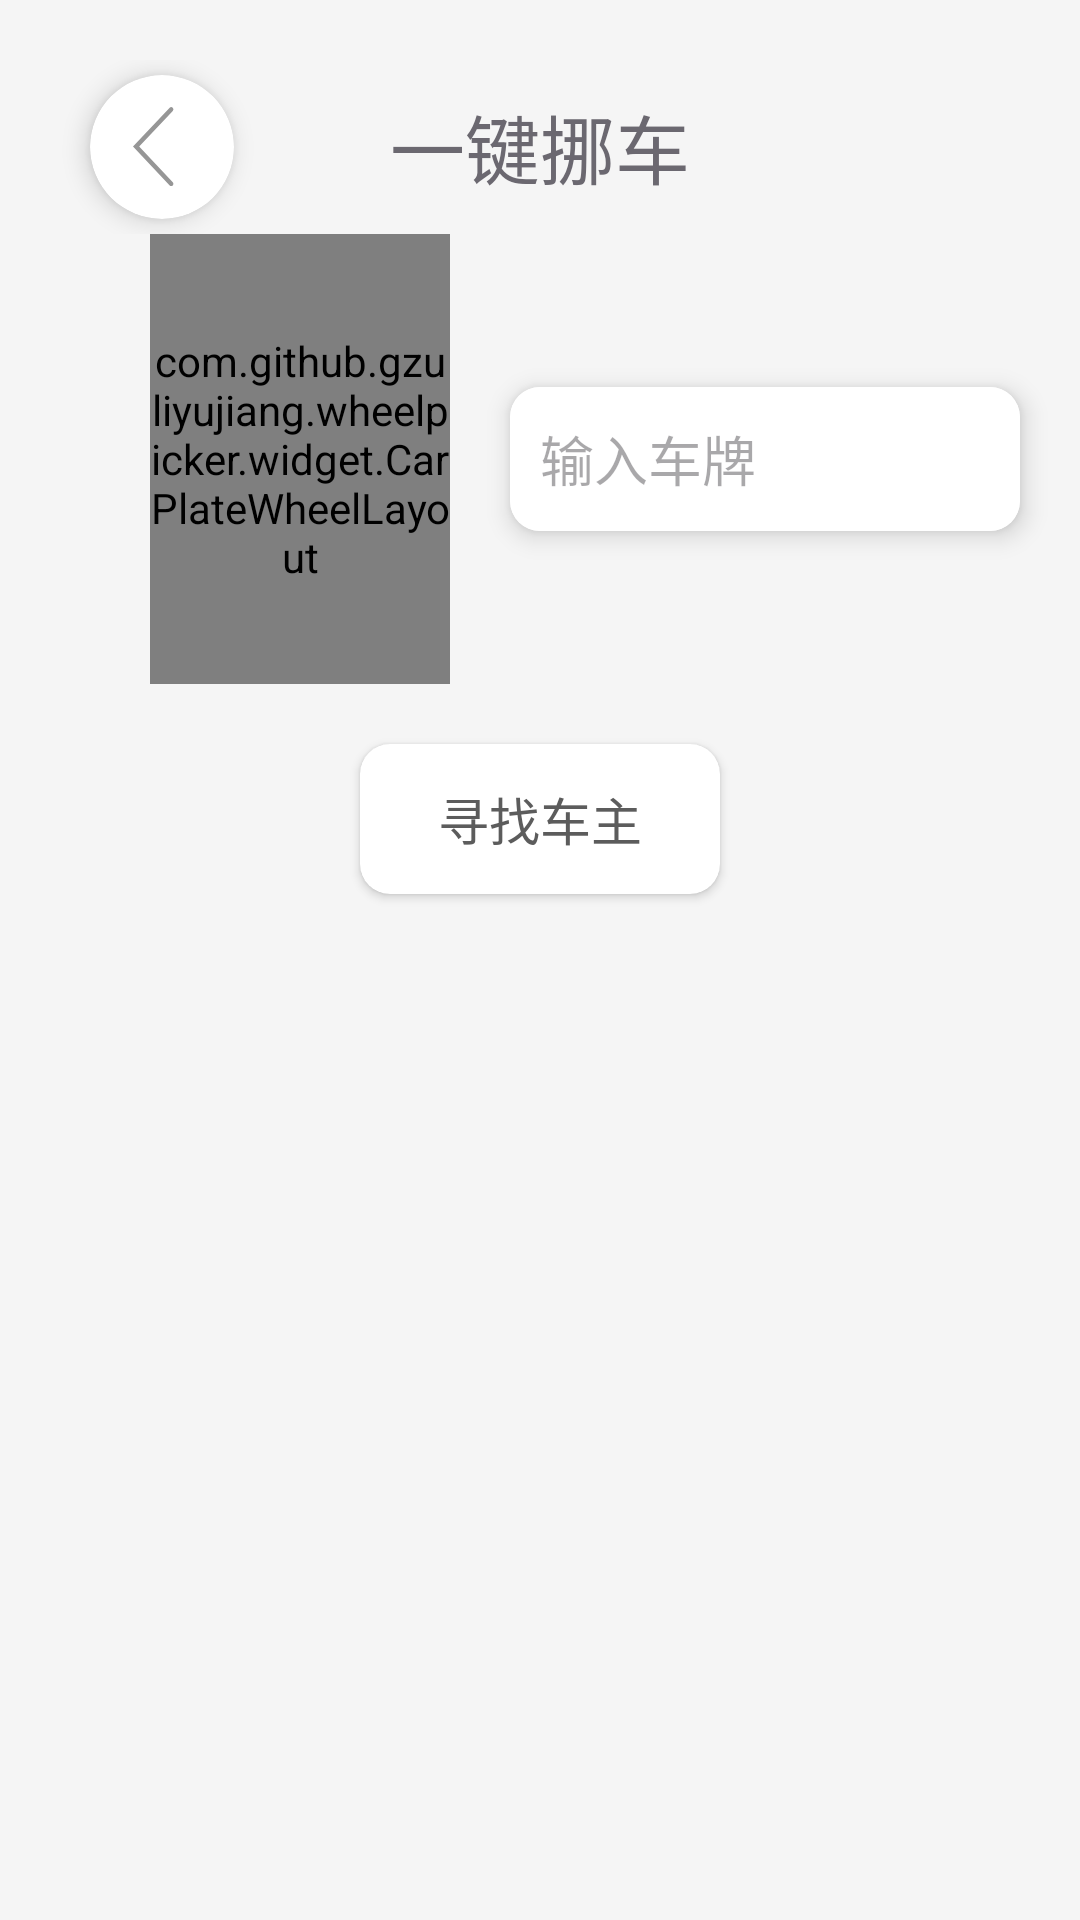

Android layout source for this screen:
<!-- AndroidManifest.xml: application theme Theme.Car -->
<!-- res/layout/activity_move_car.xml -->
<?xml version="1.0" encoding="utf-8"?>
<RelativeLayout xmlns:android="http://schemas.android.com/apk/res/android"
    xmlns:app="http://schemas.android.com/apk/res-auto"
    xmlns:tools="http://schemas.android.com/tools"
    android:layout_width="match_parent"
    android:layout_height="match_parent"
    tools:context=".HomePage.MoveCarActivity"
    android:background="@color/background_color">


    <RelativeLayout
        android:id="@+id/home_move_top_bar"
        android:layout_width="match_parent"
        android:layout_height="58dp"
        android:layout_marginTop="20dp"
        android:layout_marginHorizontal="20dp">

        <androidx.cardview.widget.CardView
            android:id="@+id/home_move_back"
            android:layout_width="48dp"
            android:layout_centerVertical="true"
            android:layout_height="48dp"
            android:layout_alignParentStart="true"
            android:layout_marginStart="10dp"
            app:cardCornerRadius="70dp"
            app:cardElevation="5dp"
            android:clickable="true"
            android:foreground="?android:attr/selectableItemBackground"
            tools:ignore="SpeakableTextPresentCheck" >

            <ImageView
                android:layout_width="35dp"
                android:layout_height="35dp"
                android:layout_gravity="center"
                android:src="@drawable/back_row"
                android:translationX="8dp" />
        </androidx.cardview.widget.CardView>

        <TextView
            android:layout_width="wrap_content"
            android:layout_height="wrap_content"
            android:text="一键挪车"
            android:layout_centerInParent="true"
            android:textSize="25sp"
            android:alpha=".8"/>

    </RelativeLayout>

    <LinearLayout
        android:id="@+id/home_selector_bar"
        android:layout_width="match_parent"
        android:layout_height="wrap_content"
        android:layout_below="@id/home_move_top_bar"
        android:layout_alignParentStart="true">
        <com.github.gzuliyujiang.wheelpicker.widget.CarPlateWheelLayout
            android:id="@+id/home_move_number_selector"
            android:layout_width="100dp"
            android:layout_height="150dp"
            app:wheel_thirdVisible="false"
            android:layout_marginStart="50dp"/>
        <androidx.cardview.widget.CardView
            android:layout_width="170dp"
            android:layout_height="48dp"
            android:layout_gravity="center_vertical"
            android:layout_marginStart="20dp"
            app:cardElevation="5dp"
            app:cardCornerRadius="10dp">
            <EditText
                android:id="@+id/home_move_license"
                android:layout_width="match_parent"
                android:layout_height="match_parent"
                android:padding="10dp"
                android:text=""
                android:singleLine="true"
                android:inputType="textVisiblePassword"
                android:background="@color/white"
                android:hint="输入车牌" />
        </androidx.cardview.widget.CardView>
    </LinearLayout>

    <androidx.cardview.widget.CardView
        android:id="@+id/home_move_search"
        android:layout_width="match_parent"
        android:layout_height="50dp"
        android:layout_below="@id/home_selector_bar"
        android:clickable="true"
        android:foreground="?android:attr/selectableItemBackground"
        android:layout_marginHorizontal="120dp"
        app:cardCornerRadius="10dp"
        android:layout_marginTop="20dp">

        <TextView
            android:layout_width="match_parent"
            android:layout_height="match_parent"
            android:background="@color/blue_btn_bg_color"
            android:text="寻找车主"
            android:gravity="center"
            android:textSize="17sp"
            android:textColor="#5C5C5C"
            tools:ignore=""/>

    </androidx.cardview.widget.CardView>

    <TextView
        android:id="@+id/home_move_search_tips"
        android:visibility="visible"
        android:layout_width="wrap_content"
        android:layout_height="wrap_content"
        android:layout_below="@id/home_move_search"
        android:text=""
        android:layout_marginStart="25dp"
        android:layout_marginTop="20dp"
        android:textSize="16sp"
        android:alpha=".75"/>

    <com.airbnb.lottie.LottieAnimationView
        android:id="@+id/home_move_animation_searching"
        android:visibility="gone"
        android:layout_width="250dp"
        android:layout_height="250dp"
        app:lottie_rawRes="@raw/animation_searching"
        android:layout_centerHorizontal="true"
        android:layout_alignParentBottom="true"
        android:layout_marginBottom="180dp"
        app:lottie_autoPlay="true"
        app:lottie_loop="true"
        app:lottie_speed="1.5"/>

    <RelativeLayout
        android:id="@+id/home_move_info"
        android:visibility="gone"
        tools:visibility="visible"
        android:layout_width="match_parent"
        android:layout_height="match_parent"
        android:layout_below="@id/home_move_search">
        <TextView
            android:id="@+id/home_move_name"
            android:layout_width="wrap_content"
            android:layout_height="wrap_content"
            android:layout_marginTop="80dp"
            android:layout_marginStart="90dp"
            android:text="车主:张*"
            android:textSize="18sp"
            android:alpha=".75"/>
        <TextView
            android:id="@+id/home_move_car_name"
            android:layout_width="wrap_content"
            android:layout_height="wrap_content"
            android:layout_marginTop="120dp"
            android:layout_marginStart="90dp"
            android:text="车辆:奥迪 A6"
            android:textSize="18sp"
            android:alpha=".75"/>
        <TextView
            android:id="@+id/home_move_phone"
            android:layout_width="wrap_content"
            android:layout_height="wrap_content"
            android:layout_marginTop="160dp"
            android:layout_marginStart="90dp"
            android:text="电话:150****2282"
            android:textSize="18sp"
            android:alpha=".75"/>

        <androidx.cardview.widget.CardView
            android:id="@+id/home_move_button_email"
            android:layout_width="75dp"
            android:layout_height="75dp"
            android:layout_alignParentBottom="true"
            android:layout_alignParentStart="true"
            android:layout_marginBottom="80dp"
            android:layout_marginStart="70dp"
            app:cardCornerRadius="70dp">
            <ImageView
                android:layout_width="50dp"
                android:layout_height="50dp"
                android:src="@drawable/email"
                android:layout_gravity="center"
                android:alpha=".7"/>
        </androidx.cardview.widget.CardView>

        <androidx.cardview.widget.CardView
            android:id="@+id/home_move_button_call"
            android:layout_width="75dp"
            android:layout_height="75dp"
            android:layout_alignParentBottom="true"
            android:layout_alignParentEnd="true"
            android:layout_marginBottom="80dp"
            android:layout_marginEnd="70dp"
            app:cardCornerRadius="70dp">
            <ImageView
                android:layout_width="50dp"
                android:layout_height="50dp"
                android:src="@drawable/telephone"
                android:layout_gravity="center"
                android:alpha=".7"/>
        </androidx.cardview.widget.CardView>

    </RelativeLayout>
</RelativeLayout>
<!-- resources referenced by this layout -->
<resources>
  <color name="background_color">#f5f5f5</color>
  <color name="white">#FFFFFFFF</color>
  <!-- drawable back_row (drawable) -->
  <vector xmlns:android="http://schemas.android.com/apk/res/android"
      android:width="256dp"
      android:height="256dp"
      android:viewportWidth="1024"
      android:viewportHeight="1024">
    <path
        android:pathData="M387.8,164.9a22.1,22.1 0,0 0,-0.4 -30.7,20.5 20.5,0 0,0 -29.7,0.4L0,512.9l357.8,378.3c8,8.5 21.3,8.7 29.7,0.3 8.3,-8.3 8.5,-22 0.4,-30.7L60.3,512.9 387.9,164.9z"
        android:fillColor="#969696"/>
  </vector>
  <!-- drawable email (drawable) -->
  <vector xmlns:android="http://schemas.android.com/apk/res/android"
      android:width="256dp"
      android:height="256dp"
      android:viewportWidth="1024"
      android:viewportHeight="1024">
    <path
        android:pathData="M874.7,181.3L149.3,181.3c-40.5,0 -74.7,34.1 -74.7,74.7v512c0,40.5 34.1,74.7 74.7,74.7h725.3c40.5,0 74.7,-34.1 74.7,-74.7L949.3,256c0,-40.5 -34.1,-74.7 -74.7,-74.7zM149.3,245.3h725.3c6.4,0 10.7,4.3 10.7,10.7v25.6L512,516.3l-373.3,-234.7L138.7,256c0,-6.4 4.3,-10.7 10.7,-10.7zM874.7,778.7L149.3,778.7c-6.4,0 -10.7,-4.3 -10.7,-10.7L138.7,356.3l356.3,224c4.3,4.3 10.7,4.3 17.1,4.3s12.8,-2.1 17.1,-4.3l356.3,-224L885.3,768c0,6.4 -4.3,10.7 -10.7,10.7z"
        android:fillColor="#2c2c2c"/>
  </vector>
  <!-- drawable telephone (drawable) -->
  <vector xmlns:android="http://schemas.android.com/apk/res/android"
      android:width="256dp"
      android:height="256dp"
      android:viewportWidth="1024"
      android:viewportHeight="1024">
    <path
        android:pathData="M817.1,586.7c-32,-4.3 -64,-12.8 -96,-23.5 -38.4,-14.9 -81.1,-4.3 -110.9,23.5l-27.7,27.7c-70.4,-44.8 -130.1,-102.4 -172.8,-172.8l27.7,-27.7c27.7,-29.9 38.4,-72.5 23.5,-110.9 -10.7,-29.9 -19.2,-61.9 -23.5,-96 -6.4,-51.2 -51.2,-89.6 -104.5,-89.6h-108.8c-32,0 -59.7,12.8 -78.9,34.1 -19.2,21.3 -29.9,51.2 -27.7,81.1 12.8,117.3 53.3,230.4 117.3,328.5 57.6,91.7 136.5,170.7 228.3,228.3 98.1,64 211.2,104.5 328.5,117.3h8.5c25.6,0 51.2,-10.7 70.4,-27.7 21.3,-19.2 34.1,-49.1 34.1,-76.8v-108.8c4.3,-53.3 -36.3,-98.1 -87.5,-106.7zM842.7,693.3v108.8c0,10.7 -4.3,23.5 -12.8,29.9 -8.5,8.5 -19.2,10.7 -29.9,10.7 -106.7,-10.7 -211.2,-49.1 -300.8,-106.7 -83.2,-53.3 -155.7,-125.9 -209.1,-209.1 -57.6,-89.6 -96,-194.1 -106.7,-300.8 0,-10.7 2.1,-23.5 10.7,-32 8.5,-8.5 19.2,-12.8 29.9,-12.8h108.8c21.3,0 38.4,14.9 40.5,34.1 4.3,36.3 14.9,74.7 27.7,108.8 6.4,14.9 2.1,32 -8.5,42.7l-46.9,46.9c-10.7,10.7 -12.8,25.6 -4.3,38.4 55.5,96 134.4,174.9 230.4,230.4 12.8,6.4 27.7,4.3 38.4,-4.3l46.9,-46.9c10.7,-10.7 27.7,-14.9 42.7,-8.5 36.3,12.8 72.5,21.3 108.8,27.7 19.2,2.1 34.1,19.2 34.1,42.7 0,-2.1 0,-2.1 0,0z"
        android:fillColor="#2c2c2c"/>
  </vector>
  <style name="Theme.Car" parent="Base.Theme.Car" />
  <style name="Base.Theme.Car" parent="Theme.Material3.DayNight.NoActionBar">
          
           <item name="colorPrimary">@color/lavender</item>
      </style>
  <color name="lavender">#8692F7</color>
</resources>
